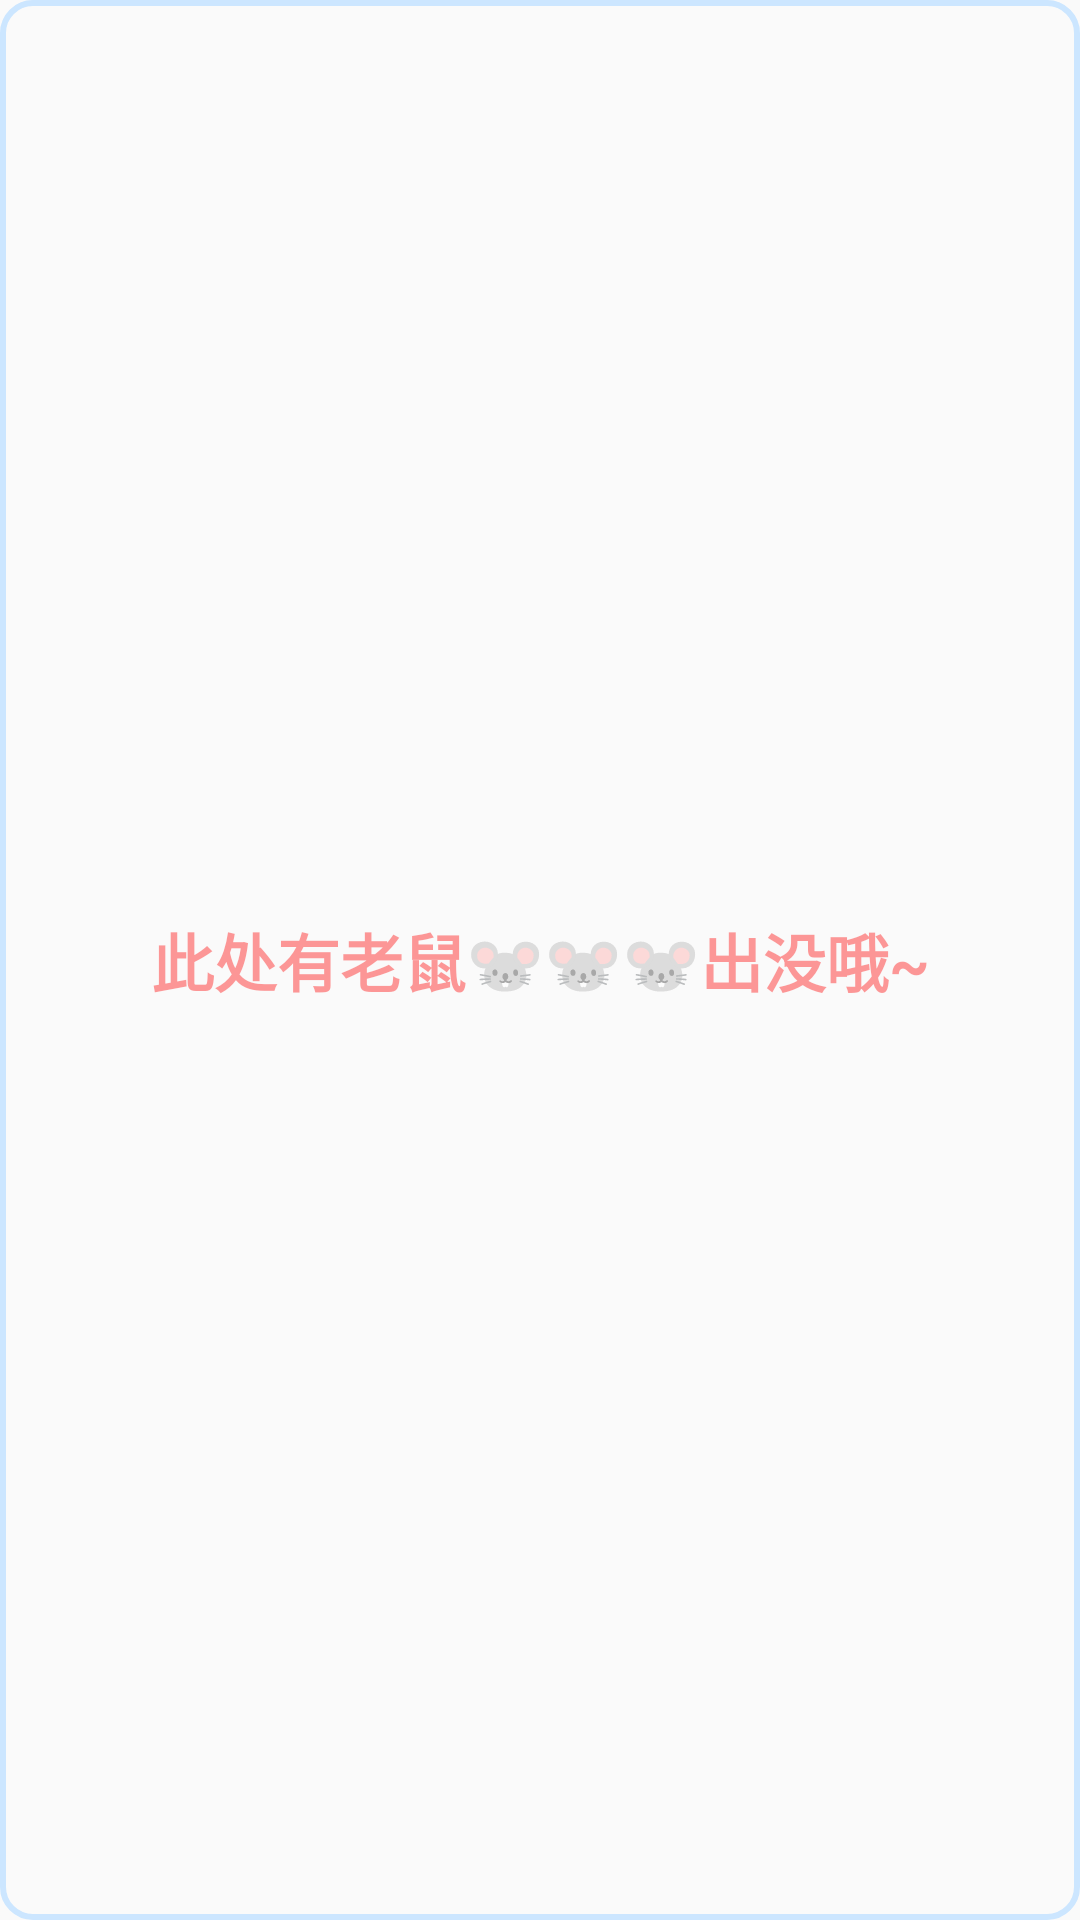

Here is an Android app screen rendered from its layout file. Give the layout XML and the strings, colors and styles it references.
<!-- AndroidManifest.xml: application theme Theme.MoonGame -->
<!-- res/layout/layout_operate_bg.xml -->
<?xml version="1.0" encoding="utf-8"?>
<TextView xmlns:android="http://schemas.android.com/apk/res/android"
    android:layout_width="match_parent"
    android:layout_height="match_parent"
    android:layout_gravity="center"
    android:background="@drawable/bg_game"
    android:gravity="center"
    android:orientation="vertical"
    android:text="@string/operate_tip"
    android:textColor="#66FF0000"
    android:textSize="21sp"
    android:textStyle="bold" />
<!-- resources referenced by this layout -->
<resources>
  <!-- drawable bg_game (drawable) -->
  <?xml version="1.0" encoding="utf-8"?>
  <shape xmlns:android="http://schemas.android.com/apk/res/android"
      android:shape="rectangle">
      <stroke
          android:width="2dp"
          android:color="#CCE6FF" />
      <corners android:radius="10dp" />
  </shape>
  <string name="operate_tip">此处有老鼠🐭🐭🐭出没哦~</string>
  <style name="Theme.MoonGame" parent="Theme.AppCompat.Light.NoActionBar">
          
          <item name="colorPrimary">@color/white</item>
          <item name="colorPrimaryDark">@color/black</item>
          
          <item name="android:statusBarColor" tools:targetApi="l">?attr/colorPrimaryDark</item>
          
      </style>
  <color name="white">#FFFFFFFF</color>
  <color name="black">#FF000000</color>
</resources>
